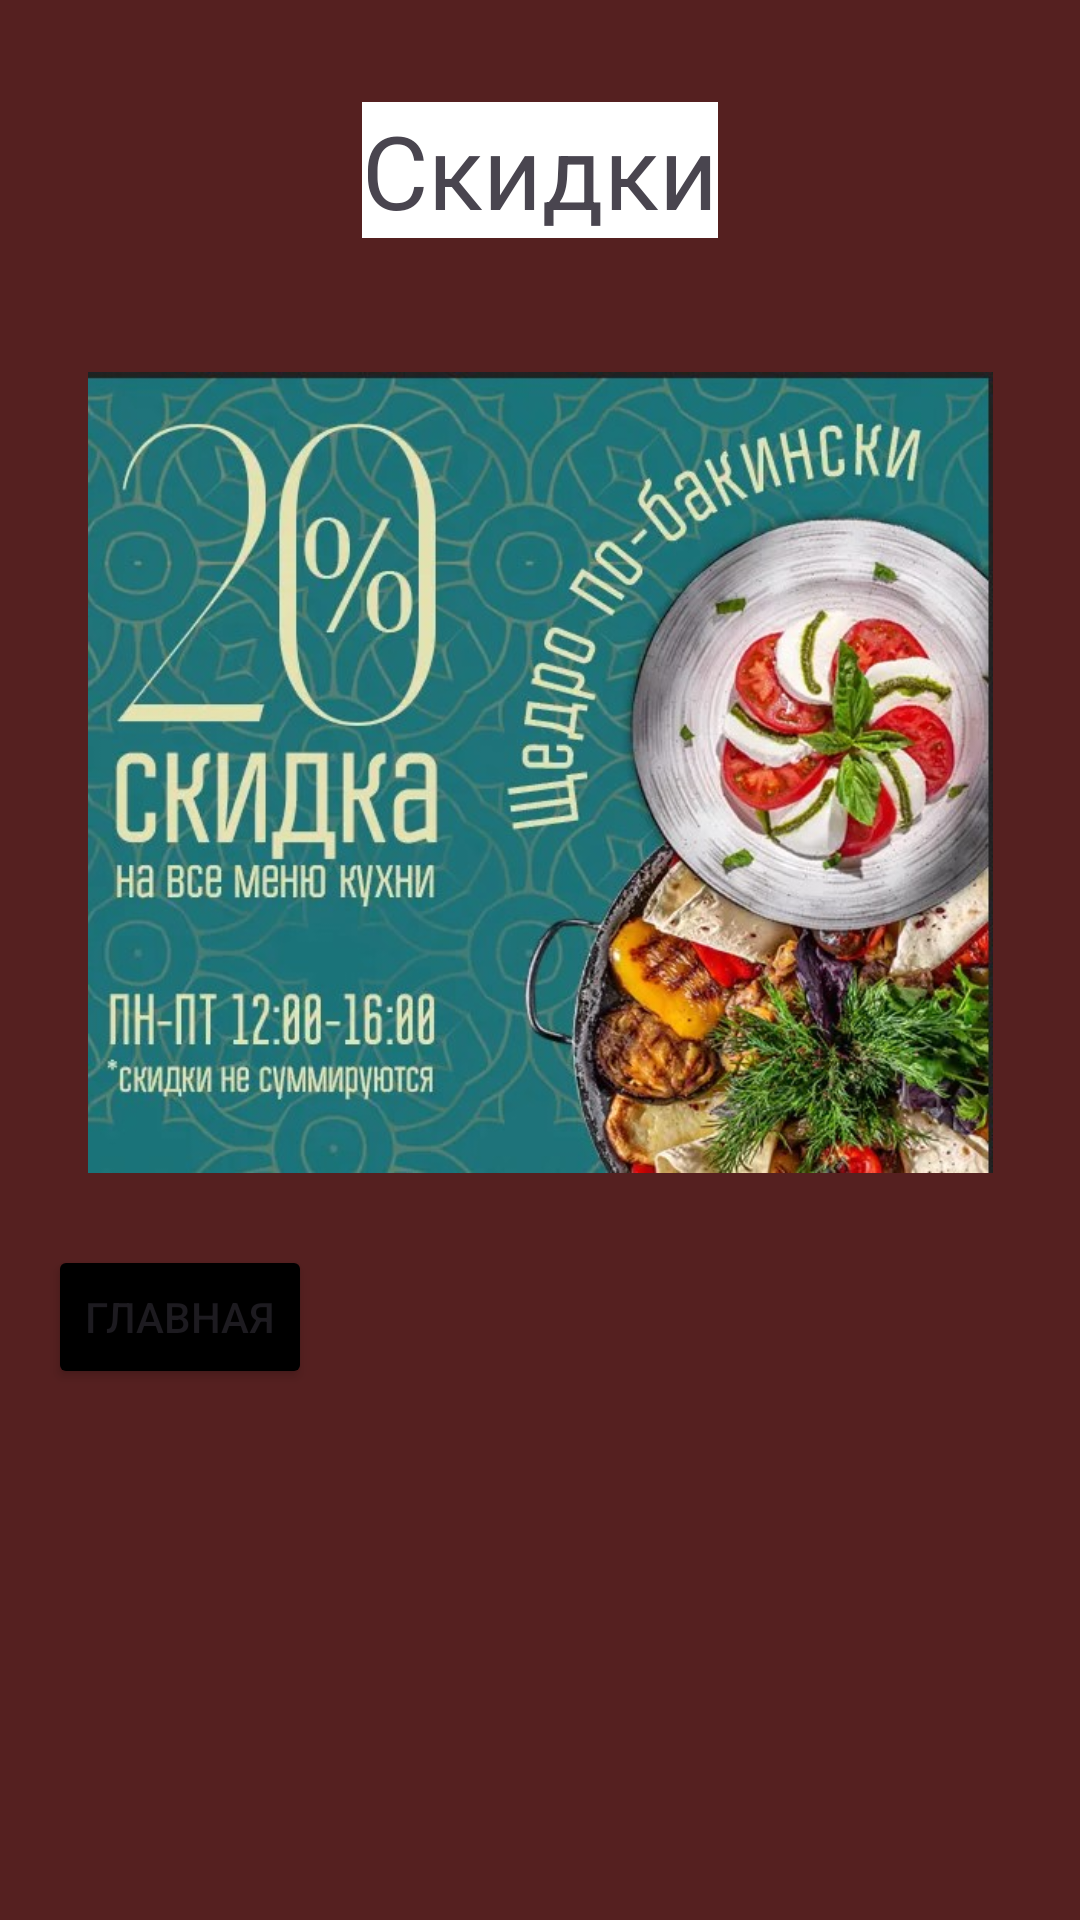

Produce the Android XML layout that renders to this screen, including the resource entries it uses.
<!-- AndroidManifest.xml: application theme Theme.Saidhodjaev -->
<!-- res/layout/six_activity.xml -->
<?xml version="1.0" encoding="utf-8"?>
<androidx.constraintlayout.widget.ConstraintLayout xmlns:android="http://schemas.android.com/apk/res/android"
    xmlns:app="http://schemas.android.com/apk/res-auto"
    xmlns:tools="http://schemas.android.com/tools"
    android:layout_width="match_parent"
    android:layout_height="match_parent"
    android:background="#000000"
    android:backgroundTint="#552020">

    <TextView
        android:id="@+id/textView3"
        android:layout_width="wrap_content"
        android:layout_height="wrap_content"
        android:layout_marginTop="34dp"
        android:background="#FFFFFF"
        android:text="Скидки"
        android:textSize="34sp"
        app:layout_constraintEnd_toEndOf="parent"
        app:layout_constraintStart_toStartOf="parent"
        app:layout_constraintTop_toTopOf="parent" />

    <Button
        android:id="@+id/button11"
        android:layout_width="wrap_content"
        android:layout_height="wrap_content"
        android:layout_marginStart="16dp"
        android:layout_marginBottom="177dp"
        android:backgroundTint="#000000"
        android:text="Главная"
        app:layout_constraintBottom_toBottomOf="parent"
        app:layout_constraintStart_toStartOf="parent"
        app:layout_constraintTop_toBottomOf="@+id/imageView7" />

    <ImageView
        android:id="@+id/imageView7"
        android:layout_width="405dp"
        android:layout_height="0dp"
        android:layout_marginTop="124dp"
        android:layout_marginBottom="24dp"
        app:layout_constraintBottom_toTopOf="@+id/button11"
        app:layout_constraintEnd_toEndOf="parent"
        app:layout_constraintStart_toStartOf="parent"
        app:layout_constraintTop_toTopOf="parent"
        app:srcCompat="@drawable/dd" />
</androidx.constraintlayout.widget.ConstraintLayout>
<!-- resources referenced by this layout -->
<resources>
  <!-- drawable dd: jpg bitmap (drawable, 117240 bytes) -->
  <style name="Theme.Saidhodjaev" parent="Base.Theme.Saidhodjaev" />
  <style name="Base.Theme.Saidhodjaev" parent="Theme.Material3.DayNight.NoActionBar">
          
          
      </style>
</resources>
